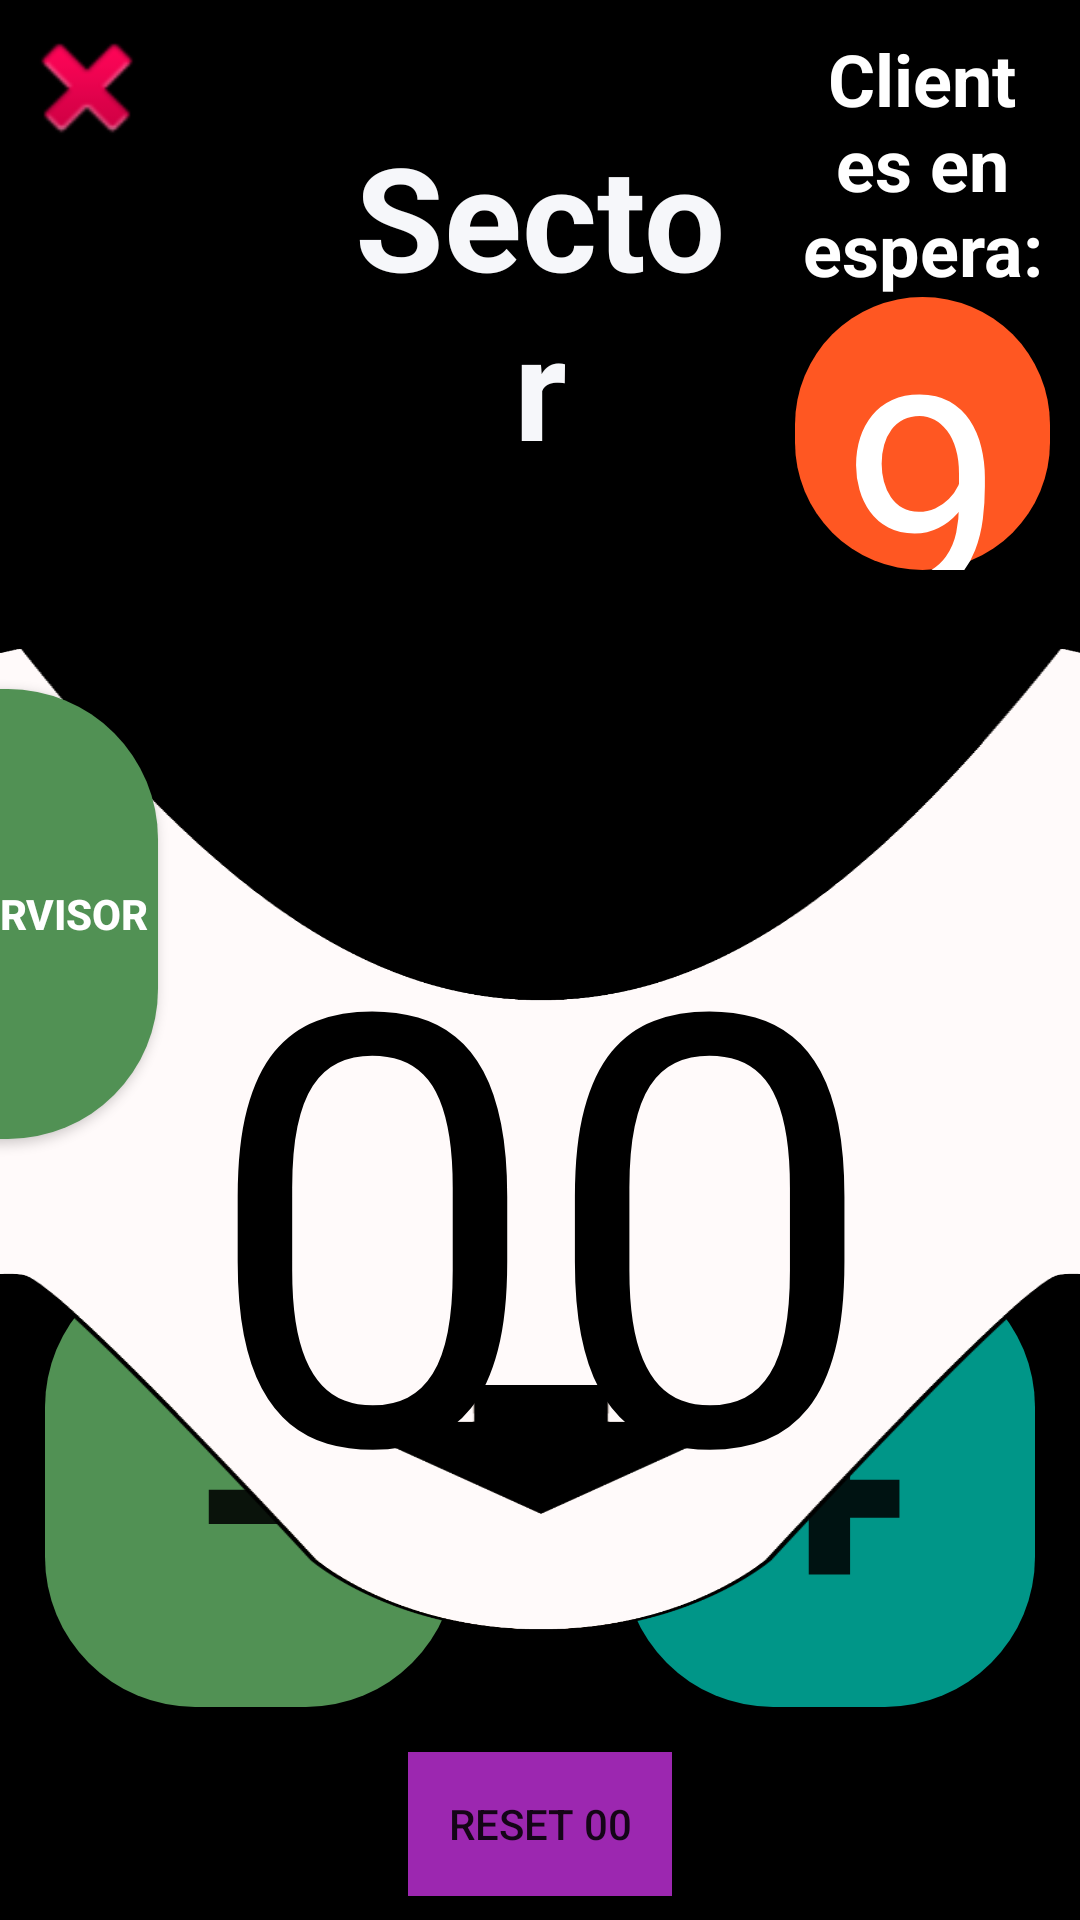

Produce the Android XML layout that renders to this screen, including the resource entries it uses.
<!-- AndroidManifest.xml: application theme Theme.DispensadorFirebase -->
<!-- res/layout/activity_tablet_dispensador.xml -->
<?xml version="1.0" encoding="utf-8"?>
<androidx.constraintlayout.widget.ConstraintLayout xmlns:android="http://schemas.android.com/apk/res/android"
    xmlns:app="http://schemas.android.com/apk/res-auto"
    xmlns:tools="http://schemas.android.com/tools"
    android:id="@+id/constrainTablet"
    android:layout_width="match_parent"
    android:layout_height="match_parent"
    android:background="@color/black"
    tools:context=".aplicaciones.TabletDispensador">

    <Button
        android:id="@+id/btn_configurar3"
        android:layout_width="48dp"
        android:layout_height="48dp"
        android:layout_marginStart="5dp"
        android:layout_marginTop="5dp"
        android:background="@android:drawable/ic_delete"
        app:layout_constraintStart_toStartOf="parent"
        app:layout_constraintTop_toTopOf="parent"
        tools:ignore="SpeakableTextPresentCheck" />

    <Button
        android:id="@+id/btnllamarsupervisor"
        android:layout_width="150dp"
        android:layout_height="150dp"
        android:layout_marginStart="32dp"
        android:layout_marginTop="32dp"
        android:layout_marginEnd="32dp"
        android:layout_marginBottom="32dp"
        android:layout_weight="1"
        android:background="@drawable/diseno_redondo_dos"
        android:minHeight="48dp"
        android:text="Llamar Supervisor"
        android:textAlignment="center"
        android:textColor="@color/white"
        android:textSize="14sp"
        android:textStyle="bold"
        app:icon="@android:drawable/stat_sys_speakerphone"
        app:iconPadding="0dp"
        app:layout_constraintBottom_toTopOf="@+id/linearLayout4"
        app:layout_constraintEnd_toStartOf="@+id/linearLayout3"
        app:layout_constraintStart_toStartOf="parent"
        app:layout_constraintTop_toBottomOf="@+id/linearLayout"
        tools:ignore="SpeakableTextPresentCheck" />

    <LinearLayout
        android:id="@+id/linearLayout"
        android:layout_width="0dp"
        android:layout_height="180dp"
        android:layout_margin="10dp"
        android:layout_marginTop="16dp"
        android:gravity="center"
        android:orientation="horizontal"
        app:layout_constraintEnd_toEndOf="parent"
        app:layout_constraintStart_toStartOf="parent"
        app:layout_constraintTop_toTopOf="parent">

        <ImageView
            android:id="@+id/logolocaltablet"
            android:layout_width="match_parent"
            android:layout_height="wrap_content"
            android:layout_weight="1.5"
            android:clickable="false"
            android:scaleType="fitXY"
            app:srcCompat="@drawable/logo_dmr_milrollos" />

        <TextView
            android:id="@+id/txttnombresector"
            android:layout_width="match_parent"
            android:layout_height="wrap_content"
            android:layout_gravity="center"
            android:layout_margin="20dp"
            android:layout_weight="1"
            android:text="Sector"
            android:textAlignment="center"
            android:textColor="#F6F7FA"
            android:textColorLink="#FAF9F9"
            android:textSize="48sp"
            android:textStyle="bold" />

        <LinearLayout
            android:layout_width="match_parent"
            android:layout_height="match_parent"
            android:layout_weight="1.5"
            android:orientation="vertical">

            <TextView
                android:id="@+id/textView3"
                android:layout_width="match_parent"
                android:layout_height="wrap_content"
                android:text="Clientes en espera:"
                android:textAlignment="center"
                android:textAppearance="@style/TextAppearance.AppCompat.Body1"
                android:textColor="@color/white"
                android:textSize="24sp"
                android:textStyle="bold" />

            <TextView
                android:id="@+id/txtscantidad"
                android:layout_width="match_parent"
                android:layout_height="wrap_content"
                android:background="@drawable/diseno_redondo_dos"
                android:backgroundTint="@color/purple_700"
                android:text="99"
                android:textAlignment="center"
                android:textColor="@color/white"
                android:textSize="96sp" />

        </LinearLayout>

    </LinearLayout>

    <LinearLayout
        android:id="@+id/linearLayout4"
        android:layout_width="match_parent"
        android:layout_height="150dp"
        android:layout_margin="15dp"
        android:layout_marginStart="16dp"
        android:layout_marginEnd="16dp"
        android:layout_marginBottom="32dp"
        android:layout_weight="2"
        android:orientation="horizontal"
        app:layout_constraintBottom_toTopOf="@+id/btnReset"
        app:layout_constraintEnd_toEndOf="parent"
        app:layout_constraintStart_toStartOf="parent">

        <Button
            android:id="@+id/btnResta"
            android:layout_width="100dp"
            android:layout_height="150dp"
            android:layout_weight="2"
            android:background="@drawable/diseno_redondo_dos"
            android:text="-"
            android:textAlignment="center"
            android:textSize="96sp"
            android:textStyle="bold"
            app:iconPadding="0dp" />

        <TextView
            android:id="@+id/textView"
            android:layout_width="wrap_content"
            android:layout_height="match_parent"
            android:layout_weight="3" />

        <Button
            android:id="@+id/btnSuma"
            android:layout_width="100dp"
            android:layout_height="150dp"
            android:layout_weight="2"
            android:background="@drawable/diseno_redondo_dos"
            android:backgroundTint="#009688"
            android:text="+"
            android:textAlignment="center"
            android:textSize="96sp"
            android:textStyle="bold"
            app:iconPadding="0dp" />
    </LinearLayout>

    <LinearLayout
        android:id="@+id/linearLayout3"
        android:layout_width="450dp"
        android:layout_height="0dp"
        android:layout_margin="10dp"
        android:layout_marginStart="16dp"
        android:layout_marginEnd="16dp"
        android:gravity="center"
        android:orientation="vertical"
        app:layout_constraintBottom_toBottomOf="@+id/linearLayout4"
        app:layout_constraintEnd_toEndOf="parent"
        app:layout_constraintStart_toStartOf="parent"
        app:layout_constraintTop_toBottomOf="@+id/linearLayout">

        <LinearLayout
            android:layout_width="wrap_content"
            android:layout_height="match_parent"
            android:layout_margin="15dp"
            android:layout_weight="1"
            android:background="@drawable/fondoturnoblanco"
            android:gravity="center"
            android:orientation="vertical">

            <TextView
                android:layout_width="match_parent"
                android:layout_height="match_parent"
                android:layout_weight="5"
                android:gravity="center"
                android:textColor="@color/colorfondo"
                android:textSize="60sp"
                android:textStyle="normal|bold" />

            <TextView
                android:id="@+id/txtNumero_Actual"
                android:layout_width="250dp"
                android:layout_height="match_parent"
                android:layout_marginBottom="40dp"
                android:layout_weight="1"
                android:gravity="center"
                android:text="00"
                android:textAlignment="center"
                android:textColor="@color/black"
                android:textSize="200dp" />

        </LinearLayout>

    </LinearLayout>

    <Button
        android:id="@+id/btnReset"
        android:layout_width="wrap_content"
        android:layout_height="48dp"
        android:layout_marginBottom="8dp"
        android:background="#9C27B0"
        android:text="Reset 00"
        android:textAlignment="center"
        app:layout_constraintBottom_toBottomOf="parent"
        app:layout_constraintEnd_toEndOf="parent"
        app:layout_constraintStart_toStartOf="parent" />

    <Button
        android:layout_width="150dp"
        android:layout_height="150dp"
        android:layout_weight="1"
        android:background="@drawable/diseno_redondo_dos"
        android:text="Cambiar Rollo"
        android:textAlignment="center"
        android:textColor="@color/colorletras"
        android:textSize="14sp"
        android:textStyle="bold"
        android:visibility="invisible"
        app:icon="?attr/actionModeCopyDrawable"
        app:iconPadding="0dp"
        app:layout_constraintBottom_toTopOf="@+id/linearLayout4"
        app:layout_constraintEnd_toEndOf="parent"
        app:layout_constraintStart_toEndOf="@+id/linearLayout3"
        app:layout_constraintTop_toTopOf="@+id/linearLayout3"
        tools:ignore="SpeakableTextPresentCheck" />

</androidx.constraintlayout.widget.ConstraintLayout>
<!-- resources referenced by this layout -->
<resources>
  <color name="black">#FF000000</color>
  <color name="colorfondo">#2C2B21</color>
  <color name="colorletras">#FFC107</color>
  <color name="purple_700">#FF5722</color>
  <color name="white">#FFFFFFFF</color>
  <!-- drawable diseno_redondo_dos (drawable-v24) -->
  <?xml version="1.0" encoding="utf-8"?>
  <shape android:shape="rectangle" xmlns:android="http://schemas.android.com/apk/res/android">
  <solid android:color="#519154"></solid>
      <corners android:radius="50dp"></corners>
  </shape>
  <!-- drawable fondoturnoblanco: png bitmap (drawable, 54993 bytes) -->
  <style name="Theme.DispensadorFirebase" parent="Theme.MaterialComponents.DayNight.DarkActionBar">
          
          <item name="colorPrimary">@color/purple_500</item>
          <item name="colorPrimaryVariant">@color/purple_700</item>
          <item name="colorOnPrimary">@color/white</item>
          
          <item name="colorSecondary">@color/teal_200</item>
          <item name="colorSecondaryVariant">@color/teal_700</item>
          <item name="colorOnSecondary">@color/black</item>
          
          <item name="android:statusBarColor" tools:targetApi="l">?attr/colorPrimaryVariant</item>
          
      </style>
  <color name="purple_500">#00BCD4</color>
  <color name="teal_200">#FF03DAC5</color>
  <color name="teal_700">#FF018786</color>
</resources>
